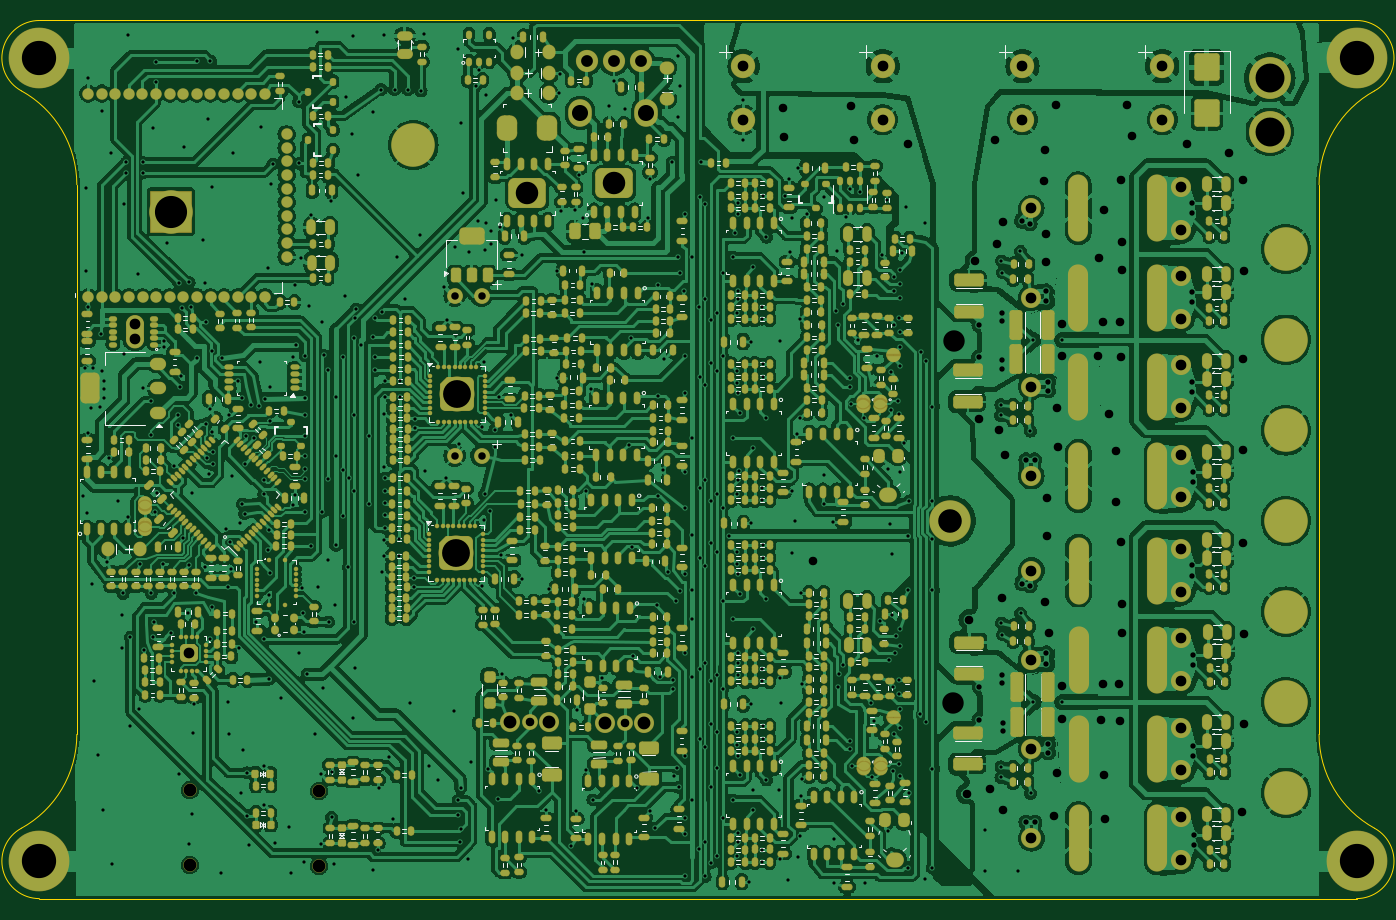
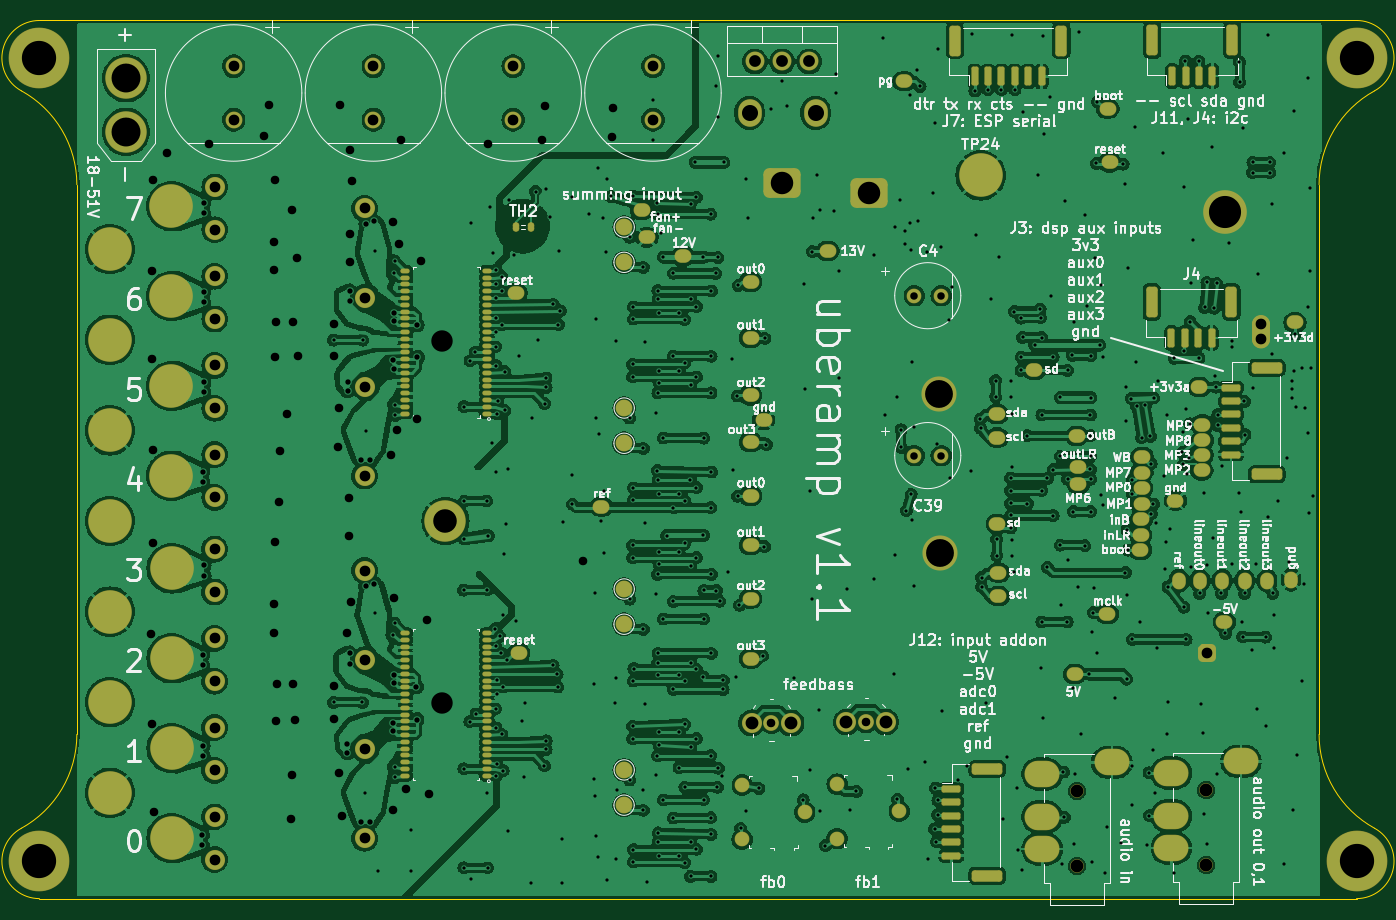
Circuit board: 10 layer files. Board 126.4 x 82.0 mm.
- bottom_copper: uberamp1-B_Cu.gbr (593306 bytes)
- bottom_mask: uberamp1-B_Mask.gbr (12501 bytes)
- bottom_silk: uberamp1-B_Silkscreen.gbr (200801 bytes)
- outline: uberamp1-Edge_Cuts.gbr (1501 bytes)
- top_copper: uberamp1-F_Cu.gbr (837416 bytes)
- top_mask: uberamp1-F_Mask.gbr (56716 bytes)
- paste: uberamp1-F_Paste.gbr (47795 bytes)
- top_silk: uberamp1-F_Silkscreen.gbr (128197 bytes)
- drill: uberamp1-NPTH.drl (395 bytes)
- drill: uberamp1-PTH.drl (12472 bytes)

=== bottom_copper: uberamp1-B_Cu.gbr (593306 bytes, source omitted) ===
=== bottom_mask: uberamp1-B_Mask.gbr (12501 bytes, source omitted) ===
=== bottom_silk: uberamp1-B_Silkscreen.gbr (200801 bytes, source omitted) ===
=== outline: uberamp1-Edge_Cuts.gbr ===
%TF.GenerationSoftware,KiCad,Pcbnew,8.0.3*%
%TF.CreationDate,2024-09-02T13:54:09+02:00*%
%TF.ProjectId,uberamp1,75626572-616d-4703-912e-6b696361645f,rev?*%
%TF.SameCoordinates,Original*%
%TF.FileFunction,Profile,NP*%
%FSLAX46Y46*%
G04 Gerber Fmt 4.6, Leading zero omitted, Abs format (unit mm)*
G04 Created by KiCad (PCBNEW 8.0.3) date 2024-09-02 13:54:09*
%MOMM*%
%LPD*%
G01*
G04 APERTURE LIST*
%TA.AperFunction,Profile*%
%ADD10C,0.050000*%
%TD*%
G04 APERTURE END LIST*
D10*
X76580000Y-106460000D02*
X15080000Y-106460000D01*
X134580000Y-91127800D02*
X134580000Y-65460000D01*
X76580000Y-24460000D02*
X15080000Y-24460000D01*
X13394826Y-31027603D02*
G75*
G02*
X15080000Y-24460000I1685174J3067603D01*
G01*
X139765185Y-99892403D02*
G75*
G02*
X138080000Y-106460000I-1685185J-3067597D01*
G01*
X13394814Y-31027637D02*
G75*
G02*
X18580000Y-39792200I-4814814J-8764563D01*
G01*
X15080000Y-106460000D02*
G75*
G02*
X13394826Y-99892397I0J3500000D01*
G01*
X134580000Y-39792200D02*
G75*
G02*
X139765216Y-31027620I10000000J0D01*
G01*
X138080000Y-24460000D02*
G75*
G02*
X139765185Y-31027597I0J-3500000D01*
G01*
X18580000Y-91127800D02*
X18580000Y-65460000D01*
X18580000Y-39792200D02*
X18580000Y-65460000D01*
X139765216Y-99892380D02*
G75*
G02*
X134580000Y-91127800I4814784J8764580D01*
G01*
X18580000Y-91127800D02*
G75*
G02*
X13394814Y-99892363I-10000000J0D01*
G01*
X76580000Y-24460000D02*
X138080000Y-24460000D01*
X76580000Y-106460000D02*
X138080000Y-106460000D01*
X134580000Y-39792200D02*
X134580000Y-65460000D01*
M02*

=== top_copper: uberamp1-F_Cu.gbr (837416 bytes, source omitted) ===
=== top_mask: uberamp1-F_Mask.gbr (56716 bytes, source omitted) ===
=== paste: uberamp1-F_Paste.gbr (47795 bytes, source omitted) ===
=== top_silk: uberamp1-F_Silkscreen.gbr (128197 bytes, source omitted) ===
=== drill: uberamp1-NPTH.drl ===
M48
; DRILL file {KiCad 8.0.3} date 2024-09-02T13:55:03+0200
; FORMAT={-:-/ absolute / metric / decimal}
; #@! TF.CreationDate,2024-09-02T13:55:03+02:00
; #@! TF.GenerationSoftware,Kicad,Pcbnew,8.0.3
; #@! TF.FileFunction,NonPlated,1,2,NPTH
FMAT,2
METRIC
; #@! TA.AperFunction,NonPlated,NPTH,ComponentDrill
T1C1.200
%
G90
G05
T1
X29.12Y-96.335
X29.12Y-103.335
X41.18Y-96.425
X41.18Y-103.425
M30

=== drill: uberamp1-PTH.drl (12472 bytes, source omitted) ===
